Run: headless pygame with SDL's dummy video driver; simulated clock (each Clock.tick advances the game by its frame time, no real sleeping); random seed 0; keys injected as events and as key.get_pressed() state; no mouse input; restart key R tapped at the start of phases 3 and 4.
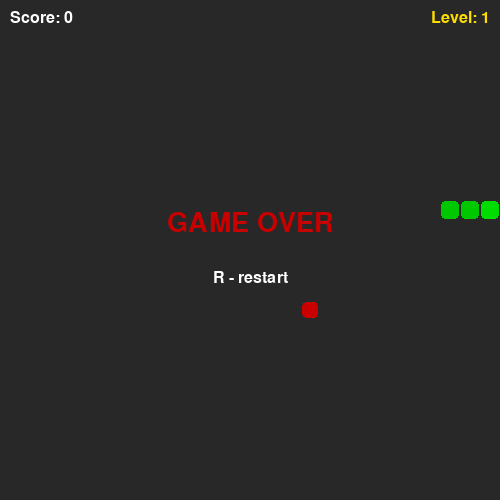
Frame 1 of 4 · flips 1–60 · no input
Frame 2 of 4 · flips 61–180 · tapped SPACE, RETURN · held RIGHT (→), D · screen unchanged from frame 1, image omitted
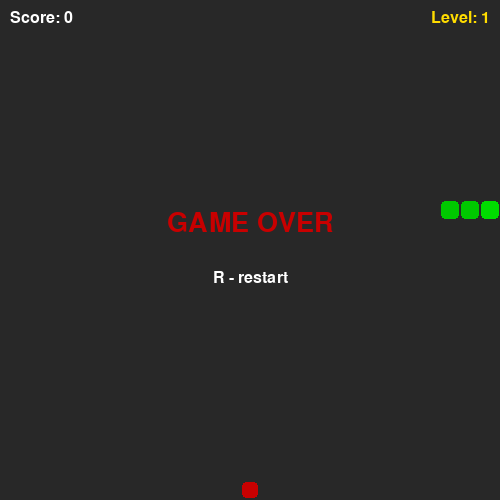
Frame 3 of 4 · flips 181–300 · tapped R · held DOWN (↓), S
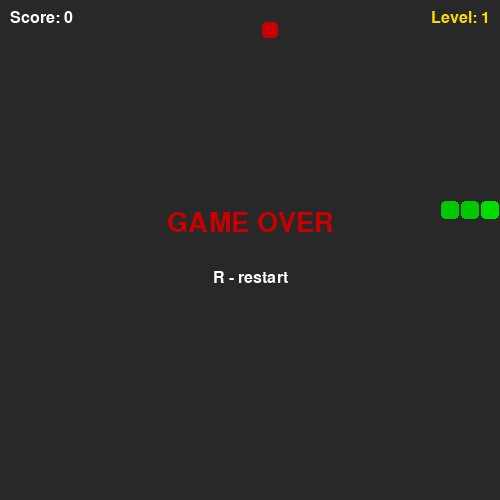
Frame 4 of 4 · flips 301–420 · tapped R · held LEFT (←), A, UP (↑), W

The pygame program that drew these frames:

import pygame
import random

pygame.init()

cell = 20
cols, rows = 25, 25
width, height = cols * cell, rows * cell

screen = pygame.display.set_mode((width, height))
pygame.display.set_caption("Snake")

clock    = pygame.time.Clock()
font     = pygame.font.SysFont("Arial", 24)
font_big = pygame.font.SysFont("Arial", 40)

white  = (255, 255, 255)
black  = (0, 0, 0)
green  = (0, 200, 0)
red    = (200, 0, 0)
yellow = (255, 220, 0)
gray   = (40, 40, 40)

snake     = [(10, 10), (9, 10), (8, 10)]
direction = (1, 0)
food      = (15, 15)
score     = 0
level     = 1
eaten     = 0
speed     = 8
gameover  = False

def new_food():
    while True:
        pos = (random.randint(0, cols - 1), random.randint(0, rows - 1))
        if pos not in snake:
            return pos

running = True

while running:
    clock.tick(speed)

    for event in pygame.event.get():
        if event.type == pygame.QUIT:
            running = False
        if event.type == pygame.KEYDOWN:
            if event.key == pygame.K_UP    and direction != (0, 1):  direction = (0, -1)
            if event.key == pygame.K_DOWN  and direction != (0, -1): direction = (0, 1)
            if event.key == pygame.K_LEFT  and direction != (1, 0):  direction = (-1, 0)
            if event.key == pygame.K_RIGHT and direction != (-1, 0): direction = (1, 0)
            if gameover and event.key == pygame.K_r:
                snake     = [(10, 10), (9, 10), (8, 10)]
                direction = (1, 0)
                food      = new_food()
                score     = 0
                level     = 1
                eaten     = 0
                speed     = 8
                gameover  = False

    if not gameover:
        head = (snake[0][0] + direction[0], snake[0][1] + direction[1])

        if head[0] < 0 or head[0] >= cols or head[1] < 0 or head[1] >= rows or head in snake:
            gameover = True
        else:
            snake.insert(0, head)
            if head == food:
                score  += 10
                eaten  += 1
                food    = new_food()
                if eaten % 4 == 0:
                    level += 1
                    speed += 2
            else:
                snake.pop()

    screen.fill(gray)

    pygame.draw.rect(screen, red, (food[0] * cell + 2, food[1] * cell + 2, cell - 4, cell - 4), border_radius=4)

    for i, part in enumerate(snake):
        color = (0, 220, 0) if i == 0 else green
        pygame.draw.rect(screen, color, (part[0] * cell + 1, part[1] * cell + 1, cell - 2, cell - 2), border_radius=4)

    screen.blit(font.render(f"Score: {score}", True, white), (10, 10))
    lvl = font.render(f"Level: {level}", True, yellow)
    screen.blit(lvl, (width - lvl.get_width() - 10, 10))

    if gameover:
        over = font_big.render("GAME OVER", True, red)
        hint = font.render("R - restart", True, white)
        screen.blit(over, (width // 2 - over.get_width() // 2, height // 2 - 40))
        screen.blit(hint, (width // 2 - hint.get_width() // 2, height // 2 + 20))

    pygame.display.flip()

pygame.quit()
